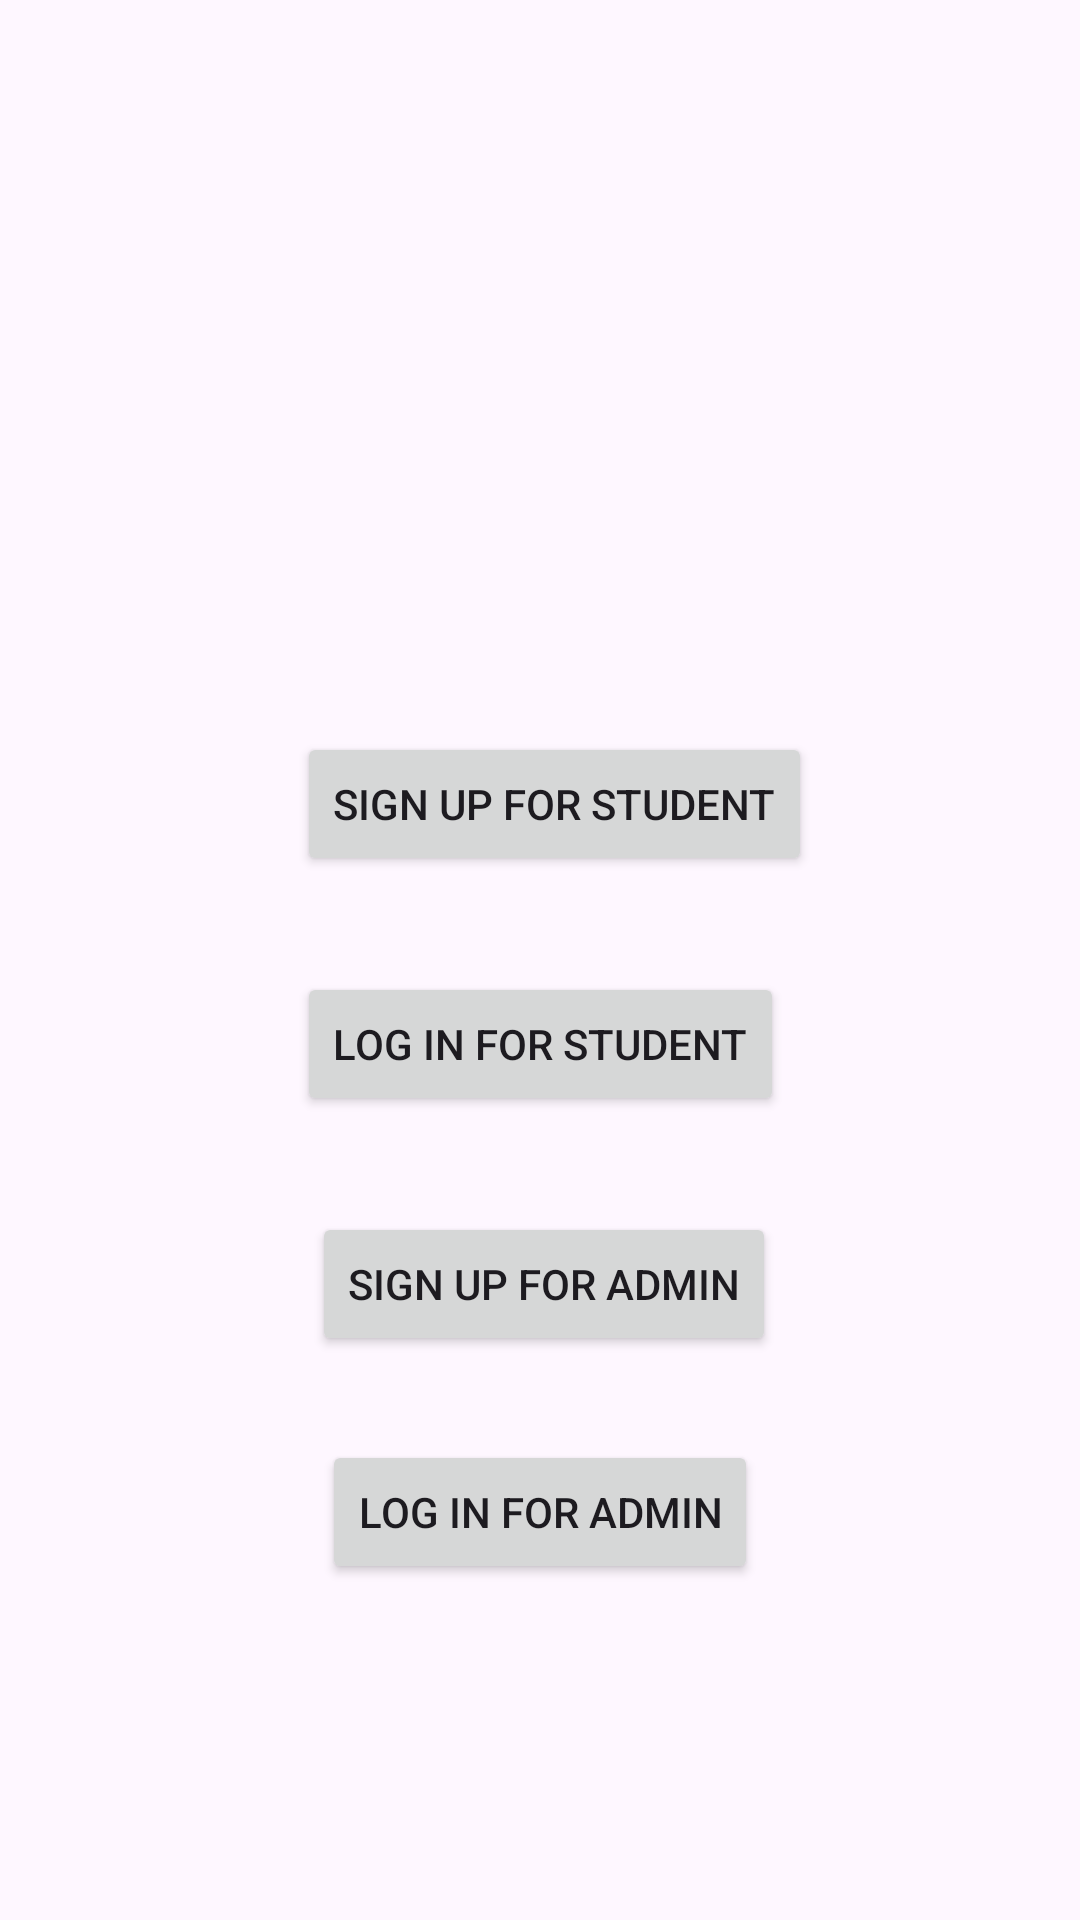

Here is an Android app screen rendered from its layout file. Give the layout XML and the strings, colors and styles it references.
<!-- AndroidManifest.xml: application theme Theme.B07ProjectApp -->
<!-- res/layout/activity_main.xml -->
<?xml version="1.0" encoding="utf-8"?>
<androidx.constraintlayout.widget.ConstraintLayout xmlns:android="http://schemas.android.com/apk/res/android"
    xmlns:app="http://schemas.android.com/apk/res-auto"
    xmlns:tools="http://schemas.android.com/tools"
    android:layout_width="match_parent"
    android:layout_height="match_parent"
    android:background="@drawable/main_activity_background"
    tools:context=".MainActivity">

    <Button
        android:id="@+id/SignUpStudentBtn"
        android:layout_width="wrap_content"
        android:layout_height="wrap_content"
        android:layout_marginTop="244dp"
        android:onClick="onClickStudentSignUp"
        android:text="Sign Up for Student"
        app:layout_constraintEnd_toEndOf="parent"
        app:layout_constraintHorizontal_bias="0.525"
        app:layout_constraintStart_toStartOf="parent"
        app:layout_constraintTop_toTopOf="parent" />

    <Button
        android:id="@+id/LogInStudentBtn"
        android:layout_width="wrap_content"
        android:layout_height="wrap_content"
        android:layout_marginTop="32dp"
        android:onClick="onClickStudentLogin"
        android:text="Log In for Student"
        app:layout_constraintEnd_toEndOf="parent"
        app:layout_constraintStart_toStartOf="parent"
        app:layout_constraintTop_toBottomOf="@+id/SignUpStudentBtn" />

    <Button
        android:id="@+id/SignUpAdminBtn"
        android:layout_width="wrap_content"
        android:layout_height="wrap_content"
        android:layout_marginTop="32dp"
        android:onClick="onClickAdminSignUp"
        android:text="Sign Up for Admin"
        app:layout_constraintEnd_toEndOf="parent"
        app:layout_constraintHorizontal_bias="0.506"
        app:layout_constraintStart_toStartOf="parent"
        app:layout_constraintTop_toBottomOf="@+id/LogInStudentBtn" />

    <Button
        android:id="@+id/LogInAdminBtn"
        android:layout_width="wrap_content"
        android:layout_height="wrap_content"
        android:layout_marginTop="28dp"
        android:onClick="onClickAdminLogin"
        android:text="Log In for Admin"
        app:layout_constraintEnd_toEndOf="parent"
        app:layout_constraintStart_toStartOf="parent"
        app:layout_constraintTop_toBottomOf="@+id/SignUpAdminBtn" />

    <ImageView
        android:id="@+id/imageView"
        android:layout_width="182dp"
        android:layout_height="154dp"
        android:layout_marginTop="64dp"
        android:gravity="center"
        app:layout_constraintEnd_toEndOf="parent"
        app:layout_constraintStart_toStartOf="parent"
        app:layout_constraintTop_toTopOf="parent"
        app:srcCompat="@drawable/utoronto_coa" />

</androidx.constraintlayout.widget.ConstraintLayout>
<!-- resources referenced by this layout -->
<resources>
  <style name="Theme.B07ProjectApp" parent="Base.Theme.B07ProjectApp" />
  <style name="Base.Theme.B07ProjectApp" parent="Theme.Material3.DayNight.NoActionBar">
          
          
      </style>
</resources>
